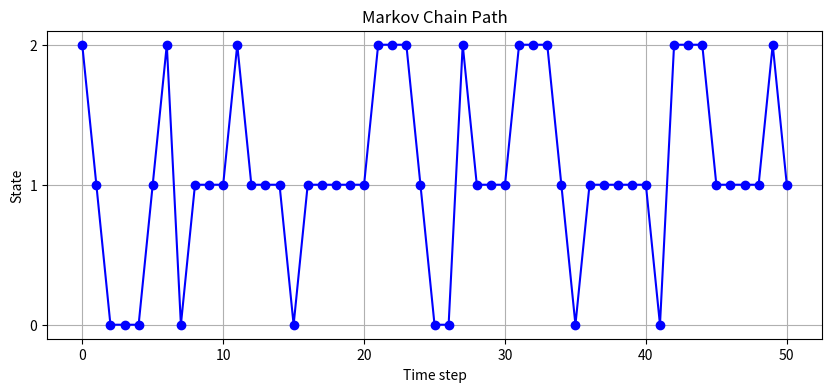
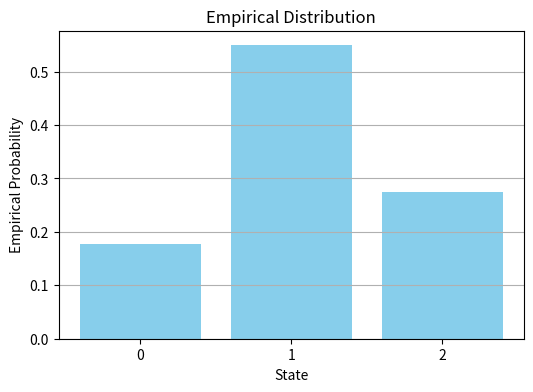

The matplotlib source for these figures, in order:
import numpy as np
import matplotlib.pyplot as plt


class MarkovChainSingle:
    def __init__(self, initial_distribution, transition_kernel):
        """
        initial_distribution: 1D numpy array of shape (n,)
        transition_kernel: 2D numpy array of shape (n, n)
        """
        self.initial_distribution = np.array(initial_distribution)
        self.transition_kernel = np.array(transition_kernel)
        self.num_states = self.initial_distribution.shape[0]
        self.current_state = None
        self.path = None

    def reset(self):
        """
        Reset the chain to start a new simulation.
        """
        self.current_state = np.random.choice(self.num_states, p=self.initial_distribution)
        self.path = [self.current_state]

    def step(self):
        """
        Perform one step of the Markov chain.
        """
        probs = self.transition_kernel[self.current_state]
        next_state = np.random.choice(self.num_states, p=probs)
        self.current_state = next_state
        self.path.append(self.current_state)

    def simulate(self, steps, reset=True):
        """
        Simulate the Markov chain for a given number of steps.

        Args:
            steps: Number of steps to simulate.

        Returns:
            Numpy array of visited states.
        """
        if reset:
            self.reset()
        for _ in range(steps):
            self.step()
        self.path = np.array(self.path)
        return self.path

    def plot_path(self):
        """
        Plot the sequence of visited states over time.
        """
        if self.path is None:
            raise ValueError("No path found. Run simulate() first.")

        plt.figure(figsize=(10, 4))
        plt.plot(range(len(self.path)), self.path, marker='o', linestyle='-', color='blue')
        plt.yticks(range(self.num_states))
        plt.xlabel('Time step')
        plt.ylabel('State')
        plt.title('Markov Chain Path')
        plt.grid(True)
        plt.show()

    def plot_empirical_distribution(self):
        """
        Plot the empirical distribution of visited states.
        """
        if self.path is None:
            raise ValueError("No path found. Run simulate() first.")

        counts = np.bincount(self.path, minlength=self.num_states)
        probs = counts / len(self.path)

        plt.figure(figsize=(6, 4))
        plt.bar(range(self.num_states), probs, color='skyblue')
        plt.xlabel('State')
        plt.ylabel('Empirical Probability')
        plt.title('Empirical Distribution')
        plt.xticks(range(self.num_states))
        plt.grid(axis='y')
        plt.show()


# Example usage
if __name__ == "__main__":
    initial_distribution = [0.2, 0.5, 0.3]
    transition_kernel = [
        [0.5, 0.3, 0.2],
        [0.1, 0.6, 0.3],
        [0.2, 0.4, 0.4]
    ]

    mc = MarkovChainSingle(initial_distribution, transition_kernel)

    # Simulate the chain
    path = mc.simulate(steps=50)
    print("Simulated path:", path)

    # Plot results
    mc.plot_path()
    mc.plot_empirical_distribution()
